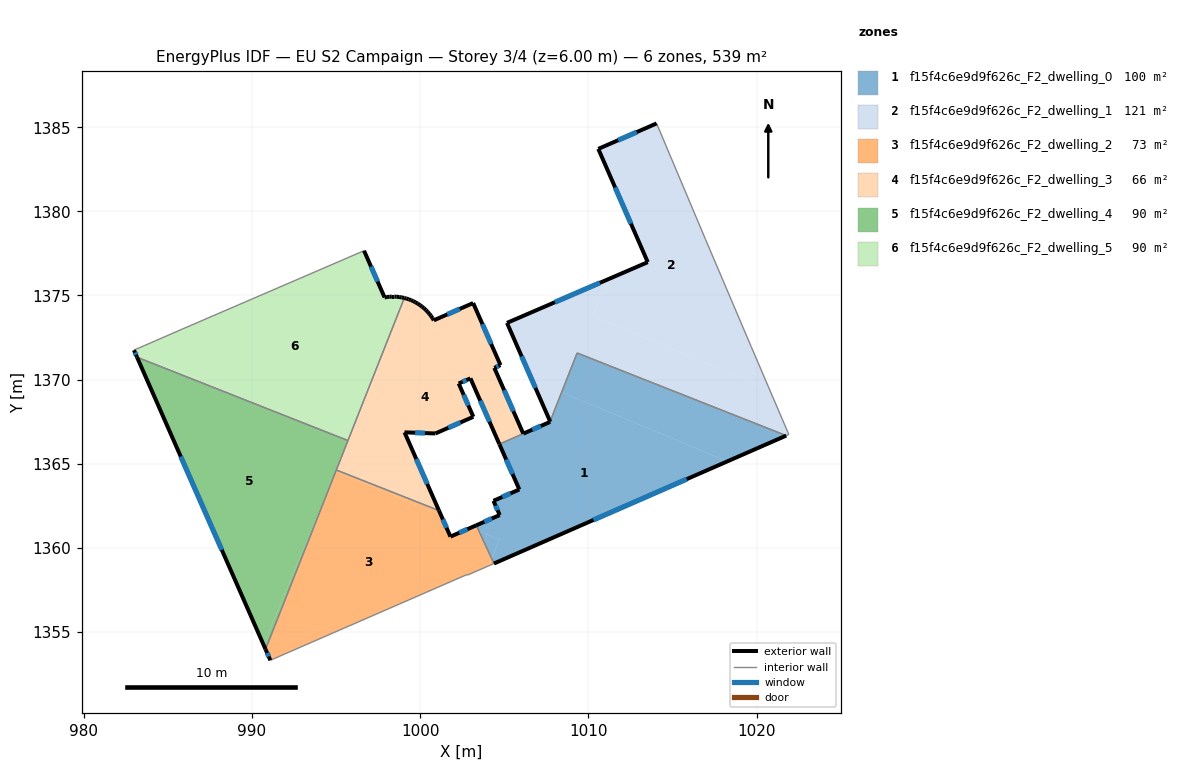
=== STOREY PLAN SPEC (per zone: floor XY polygon, exterior-wall plan segments, windows/doors) ===
zone 1: f15f4c6e9d9f626c_F2_dwelling_0  (99.8 m²)
  floor: (1018.27, 1365.14) (1004.39, 1359.07) (1004.25, 1359.36) (1004.72, 1360.48) (1003.50, 1360.99) (1003.34, 1361.34) (1004.73, 1361.95) (1004.36, 1362.79) (1005.90, 1363.47) (1004.71, 1366.16) (1007.71, 1367.48) (1007.74, 1367.49) (1007.73, 1367.51) (1008.41, 1369.25)
  floor: (1021.76, 1366.67) (1018.27, 1365.14) (1008.41, 1369.25) (1009.33, 1371.58)
  floor: (1004.72, 1360.48) (1004.25, 1359.36) (1003.50, 1360.99)
  exterior wall: (1004.36, 1362.79) – (1004.73, 1361.95)  [0.9 m]
    window: (1004.49, 1362.50) – (1004.61, 1362.23)  [0.3 m²]
  exterior wall: (1005.90, 1363.47) – (1004.36, 1362.79)  [1.7 m]
    window: (1005.38, 1363.24) – (1004.88, 1363.02)  [0.5 m²]
  exterior wall: (1004.71, 1366.16) – (1005.90, 1363.47)  [2.9 m]
    window: (1005.11, 1365.25) – (1005.49, 1364.38)  [0.9 m²]
  exterior wall: (1007.74, 1367.49) – (1007.71, 1367.48)  [0.0 m]
  exterior wall: (1007.73, 1367.51) – (1007.74, 1367.49)  [0.0 m]
  exterior wall: (1004.39, 1359.07) – (1021.76, 1366.67)  [19.0 m]
    window: (1010.30, 1361.65) – (1015.85, 1364.08)  [5.8 m²]
  exterior wall: (1004.73, 1361.95) – (1003.34, 1361.34)  [1.5 m]
    window: (1004.26, 1361.74) – (1003.81, 1361.54)  [0.5 m²]
  exterior wall: (1007.71, 1367.48) – (1006.13, 1366.79)  [1.7 m]
    window: (1007.18, 1367.24) – (1006.67, 1367.02)  [0.5 m²]
  interior walls: 4
zone 2: f15f4c6e9d9f626c_F2_dwelling_1  (120.8 m²)
  floor: (1020.78, 1369.41) (1021.92, 1366.74) (1021.76, 1366.67) (1009.33, 1371.58) (1008.41, 1369.25) (1008.39, 1369.26) (1007.69, 1367.60) (1005.17, 1373.37) (1011.19, 1375.97) (1010.28, 1373.79)
  floor: (1014.06, 1385.23) (1016.97, 1378.33) (1019.68, 1371.97) (1020.78, 1369.41) (1010.28, 1373.79) (1011.19, 1375.97) (1013.53, 1376.98) (1010.59, 1383.71)
  floor: (1008.41, 1369.25) (1007.73, 1367.51) (1007.69, 1367.60) (1008.39, 1369.26)
  exterior wall: (1005.17, 1373.37) – (1007.73, 1367.51)  [6.4 m]
    window: (1006.04, 1371.38) – (1006.86, 1369.51)  [2.0 m²]
  exterior wall: (1013.53, 1376.98) – (1005.17, 1373.37)  [9.1 m]
    window: (1010.69, 1375.75) – (1008.01, 1374.60)  [2.8 m²]
  exterior wall: (1010.59, 1383.71) – (1013.53, 1376.98)  [7.3 m]
    window: (1011.59, 1381.42) – (1012.53, 1379.27)  [2.3 m²]
  exterior wall: (1014.06, 1385.23) – (1010.59, 1383.71)  [3.8 m]
    window: (1012.88, 1384.71) – (1011.77, 1384.23)  [1.2 m²]
  interior walls: 6
zone 3: f15f4c6e9d9f626c_F2_dwelling_2  (72.9 m²)
  floor: (1003.01, 1361.19) (1003.50, 1360.99) (1004.25, 1359.36) (1004.07, 1358.93) (1002.81, 1358.37) (1002.79, 1358.41) (991.10, 1353.31) (990.81, 1353.97) (994.95, 1364.46) (994.99, 1364.54) (1001.25, 1361.93) (1001.80, 1360.66)
  floor: (1004.25, 1359.36) (1004.39, 1359.07) (1004.07, 1358.93)
  floor: (1001.12, 1362.21) (1001.25, 1361.93) (994.99, 1364.54) (995.02, 1364.62)
  floor: (1003.34, 1361.34) (1003.50, 1360.99) (1003.01, 1361.19)
  exterior wall: (990.81, 1353.97) – (991.10, 1353.31)  [0.7 m]
    window: (990.91, 1353.75) – (991.00, 1353.54)  [0.2 m²]
  exterior wall: (1001.80, 1360.66) – (1001.12, 1362.21)  [1.7 m]
    window: (1001.57, 1361.19) – (1001.35, 1361.69)  [0.5 m²]
  exterior wall: (1003.34, 1361.34) – (1001.80, 1360.66)  [1.7 m]
    window: (1002.82, 1361.11) – (1002.33, 1360.89)  [0.5 m²]
  interior walls: 6
zone 4: f15f4c6e9d9f626c_F2_dwelling_3  (66.1 m²)
  floor: (1003.15, 1374.55) (1004.78, 1370.86) (1004.41, 1370.70) (1006.13, 1366.79) (1004.71, 1366.17) (1002.99, 1370.07) (1002.29, 1369.77) (1003.16, 1367.79) (1000.91, 1366.80) (999.07, 1366.86) (1001.12, 1362.21) (995.02, 1364.62) (999.27, 1374.79) (999.32, 1374.78) (999.45, 1374.72) (999.59, 1374.67) (999.72, 1374.59) (999.86, 1374.52) (999.99, 1374.43) (1000.11, 1374.34) (1000.23, 1374.24) (1000.34, 1374.14) (1000.45, 1374.02) (1000.55, 1373.91) (1000.65, 1373.78) (1000.73, 1373.66) (1000.81, 1373.52)
  floor: (999.27, 1374.79) (995.73, 1366.32) (995.69, 1366.33) (999.06, 1374.85) (999.18, 1374.82)
  floor: (995.73, 1366.32) (995.03, 1364.65) (995.69, 1366.33)
  exterior wall: (1002.99, 1370.07) – (1004.71, 1366.17)  [4.3 m]
    window: (1003.58, 1368.74) – (1004.12, 1367.50)  [1.3 m²]
  exterior wall: (1002.29, 1369.77) – (1002.99, 1370.07)  [0.8 m]
    window: (1002.53, 1369.87) – (1002.75, 1369.97)  [0.2 m²]
  exterior wall: (1003.16, 1367.79) – (1002.29, 1369.77)  [2.2 m]
    window: (1002.87, 1368.46) – (1002.59, 1369.09)  [0.7 m²]
  exterior wall: (1000.91, 1366.80) – (1003.16, 1367.79)  [2.5 m]
    window: (1001.68, 1367.13) – (1002.40, 1367.45)  [0.8 m²]
  exterior wall: (999.07, 1366.86) – (1000.91, 1366.80)  [1.8 m]
    window: (999.70, 1366.84) – (1000.29, 1366.82)  [0.6 m²]
  exterior wall: (1001.12, 1362.21) – (999.07, 1366.86)  [5.1 m]
    window: (1000.42, 1363.80) – (999.77, 1365.28)  [1.6 m²]
  exterior wall: (999.18, 1374.82) – (999.06, 1374.85)  [0.1 m]
  exterior wall: (999.32, 1374.78) – (999.18, 1374.82)  [0.1 m]
  exterior wall: (999.45, 1374.72) – (999.32, 1374.78)  [0.1 m]
  exterior wall: (999.59, 1374.67) – (999.45, 1374.72)  [0.1 m]
  exterior wall: (999.72, 1374.59) – (999.59, 1374.67)  [0.2 m]
  exterior wall: (999.86, 1374.52) – (999.72, 1374.59)  [0.2 m]
  exterior wall: (999.99, 1374.43) – (999.86, 1374.52)  [0.2 m]
  exterior wall: (1000.11, 1374.34) – (999.99, 1374.43)  [0.2 m]
  exterior wall: (1000.23, 1374.24) – (1000.11, 1374.34)  [0.2 m]
  exterior wall: (1000.34, 1374.14) – (1000.23, 1374.24)  [0.2 m]
  exterior wall: (1000.45, 1374.02) – (1000.34, 1374.14)  [0.2 m]
  exterior wall: (1000.55, 1373.91) – (1000.45, 1374.02)  [0.2 m]
  exterior wall: (1000.65, 1373.78) – (1000.55, 1373.91)  [0.2 m]
  exterior wall: (1000.73, 1373.66) – (1000.65, 1373.78)  [0.2 m]
  exterior wall: (1000.81, 1373.52) – (1000.73, 1373.66)  [0.2 m]
  exterior wall: (1003.15, 1374.55) – (1000.81, 1373.52)  [2.6 m]
    window: (1002.36, 1374.20) – (1001.61, 1373.87)  [0.8 m²]
  exterior wall: (1004.78, 1370.86) – (1003.15, 1374.55)  [4.0 m]
    window: (1004.22, 1372.12) – (1003.71, 1373.29)  [1.2 m²]
  exterior wall: (1004.41, 1370.70) – (1004.78, 1370.86)  [0.4 m]
    window: (1004.54, 1370.75) – (1004.65, 1370.80)  [0.1 m²]
  exterior wall: (1006.13, 1366.79) – (1004.41, 1370.70)  [4.3 m]
    window: (1005.55, 1368.12) – (1005.00, 1369.37)  [1.3 m²]
  interior walls: 4
zone 5: f15f4c6e9d9f626c_F2_dwelling_4  (89.9 m²)
  floor: (993.52, 1367.24) (995.69, 1366.33) (994.96, 1364.47) (990.69, 1354.24) (983.17, 1371.33)
  floor: (994.95, 1364.44) (990.81, 1353.97) (990.69, 1354.24)
  floor: (995.71, 1366.38) (995.69, 1366.33) (993.52, 1367.24)
  exterior wall: (983.17, 1371.33) – (990.81, 1353.97)  [19.0 m]
    window: (985.77, 1365.42) – (988.21, 1359.87)  [5.8 m²]
  interior walls: 3
zone 6: f15f4c6e9d9f626c_F2_dwelling_5  (89.9 m²)
  floor: (996.67, 1377.66) (997.89, 1374.89) (998.03, 1374.91) (998.17, 1374.92) (998.32, 1374.93) (998.46, 1374.93) (998.61, 1374.92) (998.75, 1374.91) (998.90, 1374.89) (999.04, 1374.86) (999.06, 1374.85) (995.71, 1366.38) (993.52, 1367.24) (983.05, 1371.61) (982.99, 1371.75) (985.85, 1373.00)
  floor: (993.52, 1367.24) (983.17, 1371.33) (983.05, 1371.61)
  exterior wall: (998.17, 1374.92) – (998.03, 1374.91)  [0.1 m]
  exterior wall: (998.32, 1374.93) – (998.17, 1374.92)  [0.1 m]
  exterior wall: (998.46, 1374.93) – (998.32, 1374.93)  [0.1 m]
  exterior wall: (998.61, 1374.92) – (998.46, 1374.93)  [0.1 m]
  exterior wall: (998.75, 1374.91) – (998.61, 1374.92)  [0.1 m]
  exterior wall: (998.90, 1374.89) – (998.75, 1374.91)  [0.1 m]
  exterior wall: (999.04, 1374.86) – (998.90, 1374.89)  [0.1 m]
  exterior wall: (999.06, 1374.85) – (999.04, 1374.86)  [0.0 m]
  exterior wall: (982.99, 1371.75) – (983.17, 1371.33)  [0.5 m]
    window: (983.05, 1371.61) – (983.11, 1371.47)  [0.1 m²]
  exterior wall: (997.89, 1374.89) – (996.67, 1377.66)  [3.0 m]
    window: (997.47, 1375.83) – (997.08, 1376.72)  [0.9 m²]
  exterior wall: (998.03, 1374.91) – (997.89, 1374.89)  [0.1 m]
  interior walls: 4

=== DERIVED (storey summary) ===
Building: EU S2 Campaign
Storey: 3 of 4  (floor level z = 6.00 m)
Storey gross floor area: 539.5 m²
Zones on this storey: 6
  - f15f4c6e9d9f626c_F2_dwelling_0: floor 99.8 m²; exterior wall 27.8 m (83.4 m²); 6 window(s) 8.5 m²; WWR 10.2%
  - f15f4c6e9d9f626c_F2_dwelling_1: floor 120.8 m²; exterior wall 26.6 m (79.9 m²); 4 window(s) 8.2 m²; WWR 10.2%
  - f15f4c6e9d9f626c_F2_dwelling_2: floor 72.9 m²; exterior wall 4.1 m (12.3 m²); 3 window(s) 1.3 m²; WWR 10.2%
  - f15f4c6e9d9f626c_F2_dwelling_3: floor 66.1 m²; exterior wall 30.1 m (90.3 m²); 10 window(s) 8.5 m²; WWR 9.4%
  - f15f4c6e9d9f626c_F2_dwelling_4: floor 89.9 m²; exterior wall 19.0 m (56.9 m²); 1 window(s) 5.8 m²; WWR 10.2%
  - f15f4c6e9d9f626c_F2_dwelling_5: floor 89.9 m²; exterior wall 4.7 m (14.0 m²); 2 window(s) 1.1 m²; WWR 7.6%
Zone adjacency (shared interzone walls):
  - f15f4c6e9d9f626c_F2_dwelling_0 ↔ f15f4c6e9d9f626c_F2_dwelling_1
  - f15f4c6e9d9f626c_F2_dwelling_0 ↔ f15f4c6e9d9f626c_F2_dwelling_2
  - f15f4c6e9d9f626c_F2_dwelling_0 ↔ f15f4c6e9d9f626c_F2_dwelling_3
  - f15f4c6e9d9f626c_F2_dwelling_2 ↔ f15f4c6e9d9f626c_F2_dwelling_3
  - f15f4c6e9d9f626c_F2_dwelling_2 ↔ f15f4c6e9d9f626c_F2_dwelling_4
  - f15f4c6e9d9f626c_F2_dwelling_3 ↔ f15f4c6e9d9f626c_F2_dwelling_4
  - f15f4c6e9d9f626c_F2_dwelling_3 ↔ f15f4c6e9d9f626c_F2_dwelling_5
  - f15f4c6e9d9f626c_F2_dwelling_4 ↔ f15f4c6e9d9f626c_F2_dwelling_5